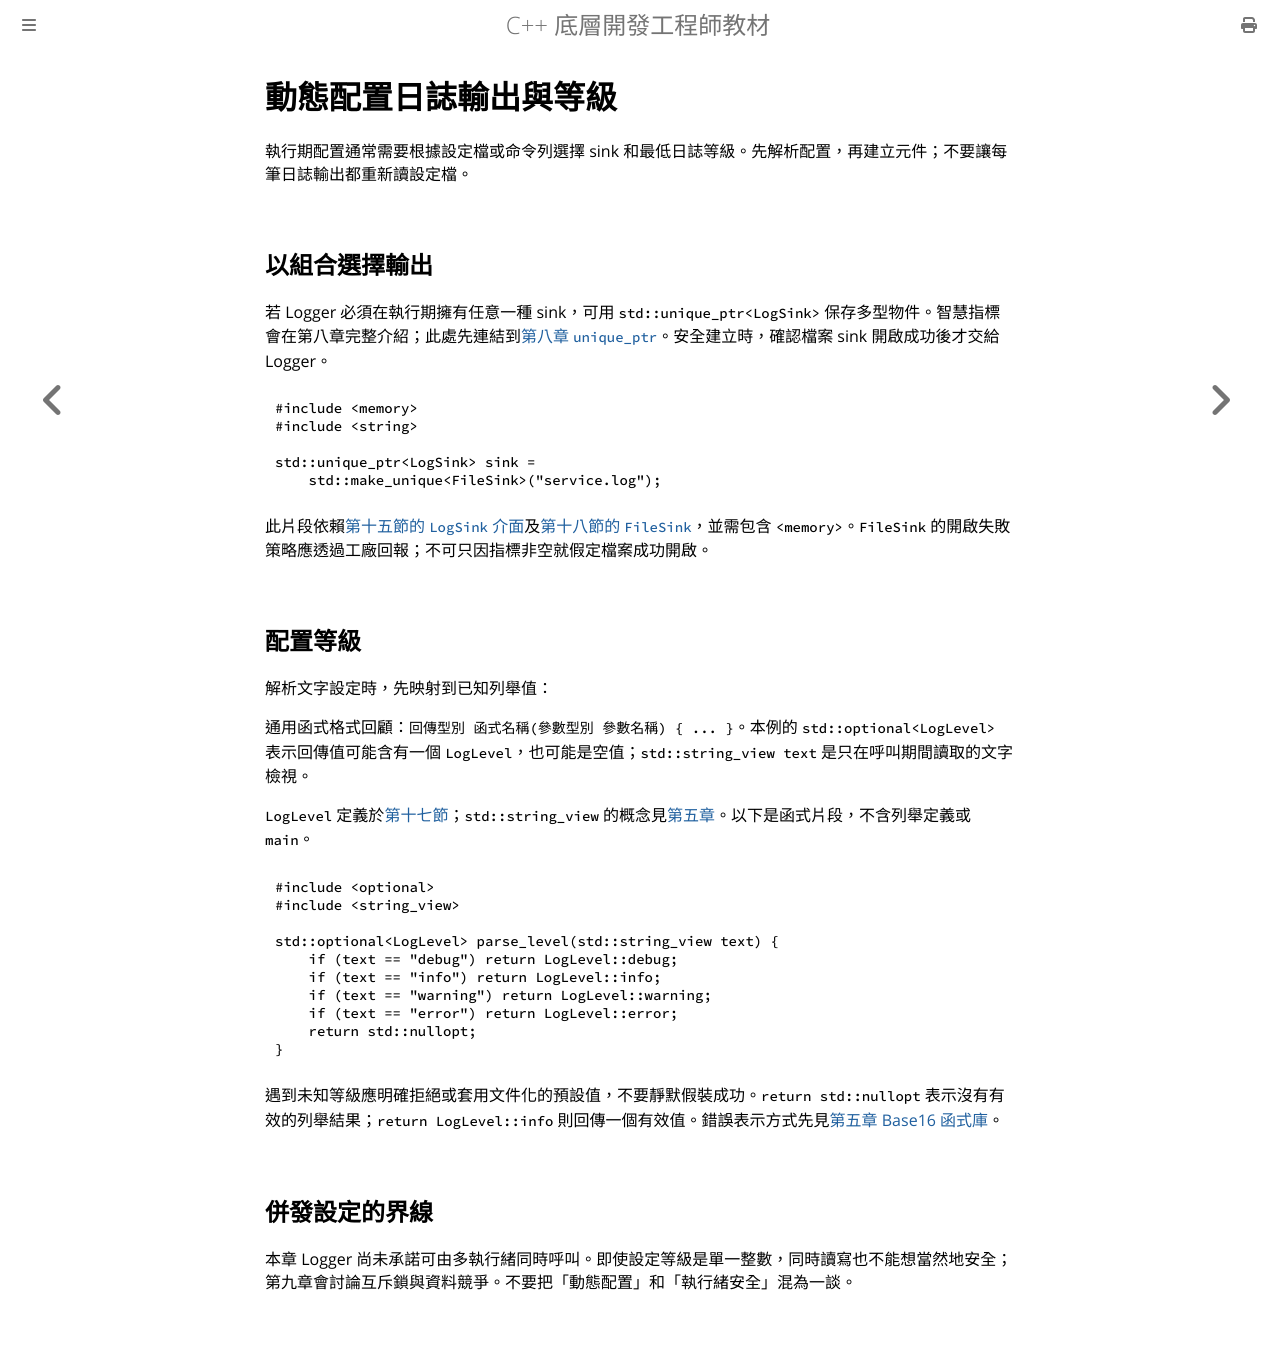

repository: haotingjet-cpu/learn-cpp · page: chapter_7/section_21.html · generator: mdbook

# 動態配置日誌輸出與等級

執行期配置通常需要根據設定檔或命令列選擇 sink 和最低日誌等級。先解析配置，再建立元件；不要讓每筆日誌輸出都重新讀設定檔。

## 以組合選擇輸出

若 Logger 必須在執行期擁有任意一種 sink，可用 `std::unique_ptr<LogSink>` 保存多型物件。智慧指標會在第八章完整介紹；此處先連結到[第八章 `unique_ptr`](../chapter_8/section_5.md)。安全建立時，確認檔案 sink 開啟成功後才交給 Logger。

```cpp
#include <memory>
#include <string>

std::unique_ptr<LogSink> sink =
    std::make_unique<FileSink>("service.log");
```

此片段依賴[第十五節的 `LogSink` 介面](section_15.md)及[第十八節的 `FileSink`](section_18.md)，並需包含 `<memory>`。`FileSink` 的開啟失敗策略應透過工廠回報；不可只因指標非空就假定檔案成功開啟。

## 配置等級

解析文字設定時，先映射到已知列舉值：

通用函式格式回顧：`回傳型別 函式名稱(參數型別 參數名稱) { ... }`。本例的 `std::optional<LogLevel>` 表示回傳值可能含有一個 `LogLevel`，也可能是空值；`std::string_view text` 是只在呼叫期間讀取的文字檢視。

`LogLevel` 定義於[第十七節](section_17.md)；`std::string_view` 的概念見[第五章](../chapter_5/section_11.md)。以下是函式片段，不含列舉定義或 `main`。

```cpp
#include <optional>
#include <string_view>

std::optional<LogLevel> parse_level(std::string_view text) {
    if (text == "debug") return LogLevel::debug;
    if (text == "info") return LogLevel::info;
    if (text == "warning") return LogLevel::warning;
    if (text == "error") return LogLevel::error;
    return std::nullopt;
}
```

遇到未知等級應明確拒絕或套用文件化的預設值，不要靜默假裝成功。`return std::nullopt` 表示沒有有效的列舉結果；`return LogLevel::info` 則回傳一個有效值。錯誤表示方式先見[第五章 Base16 函式庫](../chapter_5/section_12.md)。

## 併發設定的界線

本章 Logger 尚未承諾可由多執行緒同時呼叫。即使設定等級是單一整數，同時讀寫也不能想當然地安全；第九章會討論互斥鎖與資料競爭。不要把「動態配置」和「執行緒安全」混為一談。
